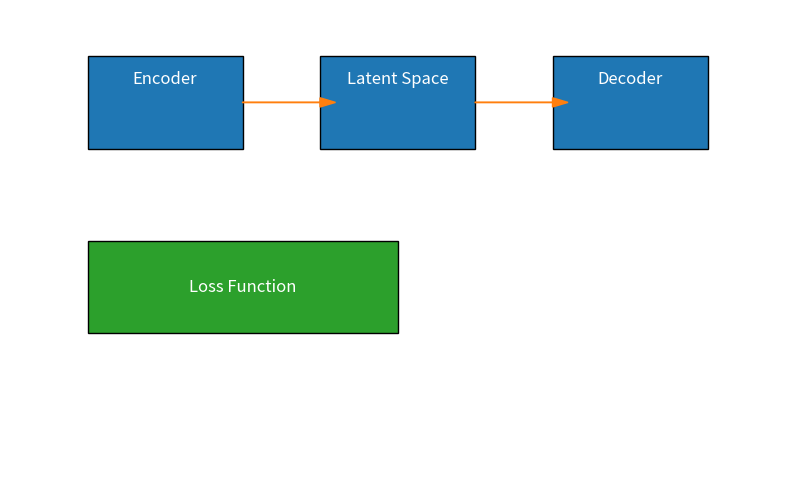

Recreate this plot in Python.
import matplotlib.pyplot as plt
import matplotlib.patches as patches

def plot_cmm_vae_architecture():
    fig, ax = plt.subplots(figsize=(10, 6))
    
    # Define colors
    layer_color = '#1f77b4'
    connection_color = '#ff7f0e'
    loss_color = '#2ca02c'
    
    # Add layers
    ax.add_patch(patches.Rectangle((0.1, 0.7), 0.2, 0.2, edgecolor='black', facecolor=layer_color))
    ax.add_patch(patches.Rectangle((0.4, 0.7), 0.2, 0.2, edgecolor='black', facecolor=layer_color))
    ax.add_patch(patches.Rectangle((0.7, 0.7), 0.2, 0.2, edgecolor='black', facecolor=layer_color))
    
    ax.text(0.2, 0.85, 'Encoder', fontsize=12, va='center', ha='center', color='white')
    ax.text(0.5, 0.85, 'Latent Space', fontsize=12, va='center', ha='center', color='white')
    ax.text(0.8, 0.85, 'Decoder', fontsize=12, va='center', ha='center', color='white')

    # Add connections
    plt.arrow(0.3, 0.8, 0.1, 0, head_width=0.02, head_length=0.02, fc=connection_color, ec=connection_color)
    plt.arrow(0.6, 0.8, 0.1, 0, head_width=0.02, head_length=0.02, fc=connection_color, ec=connection_color)

    # Add loss components
    ax.add_patch(patches.Rectangle((0.1, 0.3), 0.4, 0.2, edgecolor='black', facecolor=loss_color))
    ax.text(0.3, 0.4, 'Loss Function', fontsize=12, va='center', ha='center', color='white')

    # Set limits and remove axes
    ax.set_xlim(0, 1)
    ax.set_ylim(0, 1)
    ax.axis('off')

    # Save figure
    plt.savefig('cmm_vae_architecture.png', bbox_inches='tight')
    plt.close()

plot_cmm_vae_architecture()
